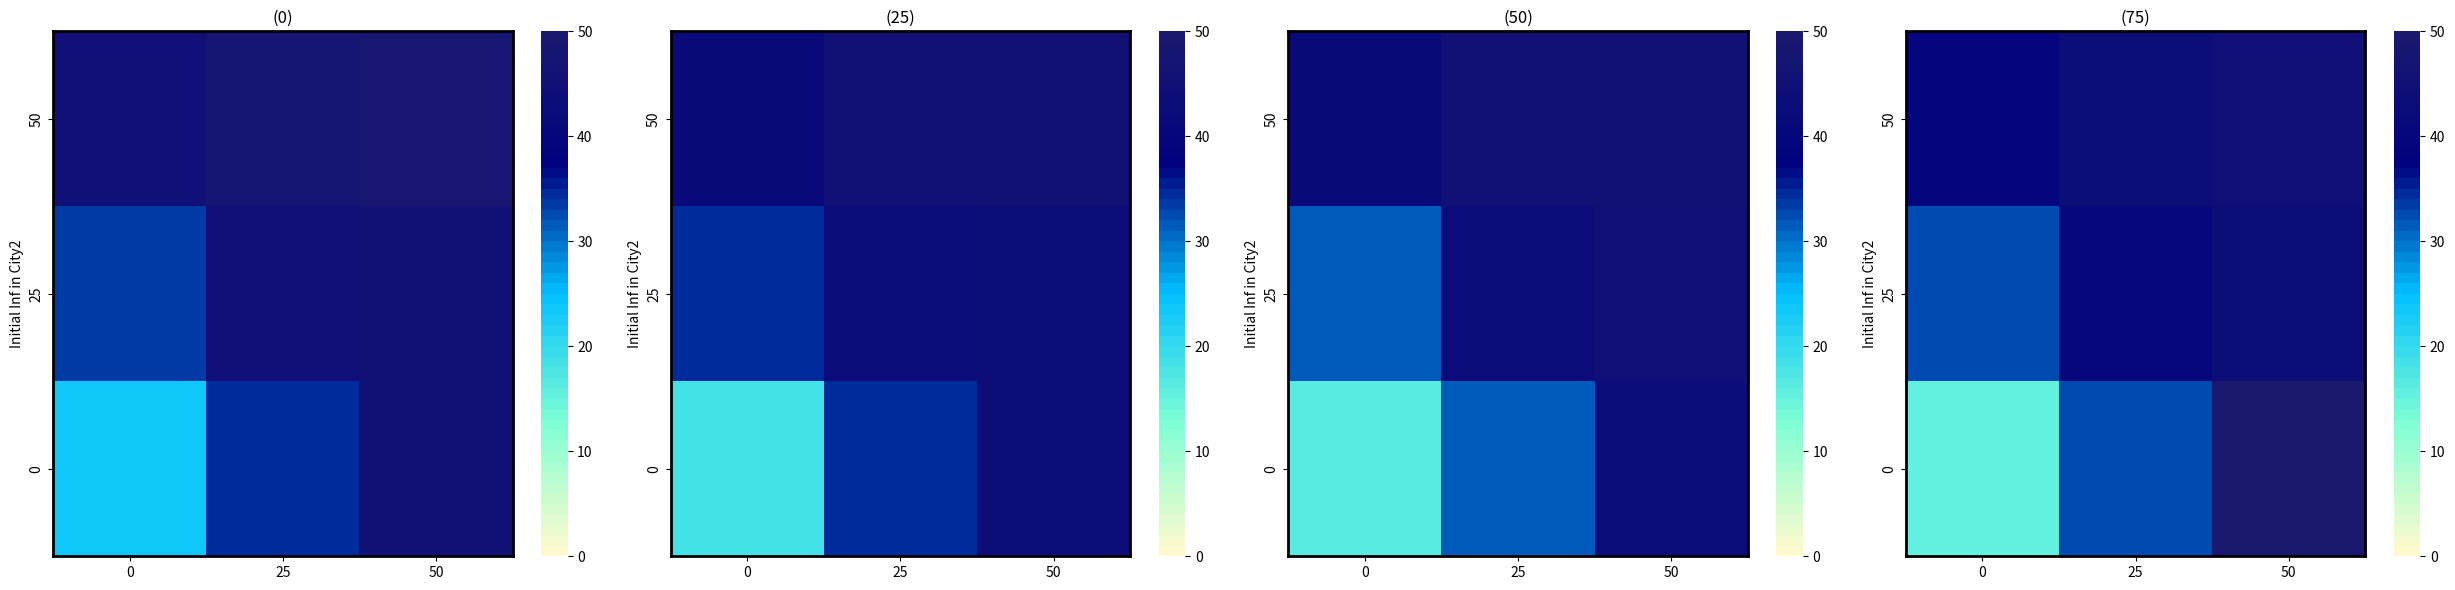

This figure's Python source:
import pandas as pd
import matplotlib.pyplot as plt
import seaborn as sns
from matplotlib.colors import LinearSegmentedColormap, Normalize

# Example Data
data1 = {
    'Initial Inf in City2': ['50', '25', '0'],
    '0': [44, 33, 23],
    '25': [47, 44, 34],
    '50': [48, 45, 45]
}

data2 = {
    'Initial Inf in City2': ['50', '25', '0'],
    '0': [41, 34, 18],
    '25': [45, 42,34],
    '50': [45, 43, 43]
}

data3 = {
    'Initial Inf in City2': ['50', '25', '0'],
    '0': [41, 31, 16],
    '25': [45, 42, 31],
    '50': [45, 44, 42]
}
data4 = {
    'Initial Inf in City2': ['50', '25', '0'],
    '0': [39, 32, 15],
    '25': [43, 40, 32],
    '50': [44, 43, 49]
}

# Create a custom colormap (yellow to dark red)
colors = ["lemonchiffon", "aquamarine", "deepskyblue", "navy", "midnightblue"]
n_bins = 50
cmap = LinearSegmentedColormap.from_list(name='Custom', colors=colors, N=n_bins)

# Create subplots
fig, axes = plt.subplots(1, 4, figsize=(25, 6))

# Function to create heatmap for each dataset
def create_heatmap(data, ax, title):
    df = pd.DataFrame(data)
    df.set_index('Initial Inf in City2', inplace=True)
    sns.heatmap(df, annot=False, cmap=cmap, norm=Normalize(vmin=0, vmax=50), ax=ax)
    ax.set_title(title)
    for _, spine in ax.spines.items():
        spine.set_visible(True)
        spine.set_color('black')
        spine.set_linewidth(2)

# Create heatmaps
create_heatmap(data1, axes[0], '(0)')
create_heatmap(data2, axes[1], '(25)')
create_heatmap(data3, axes[2], '(50)')
create_heatmap(data4, axes[3], '(75)')

# Adjust layout
plt.tight_layout()
plt.show()
